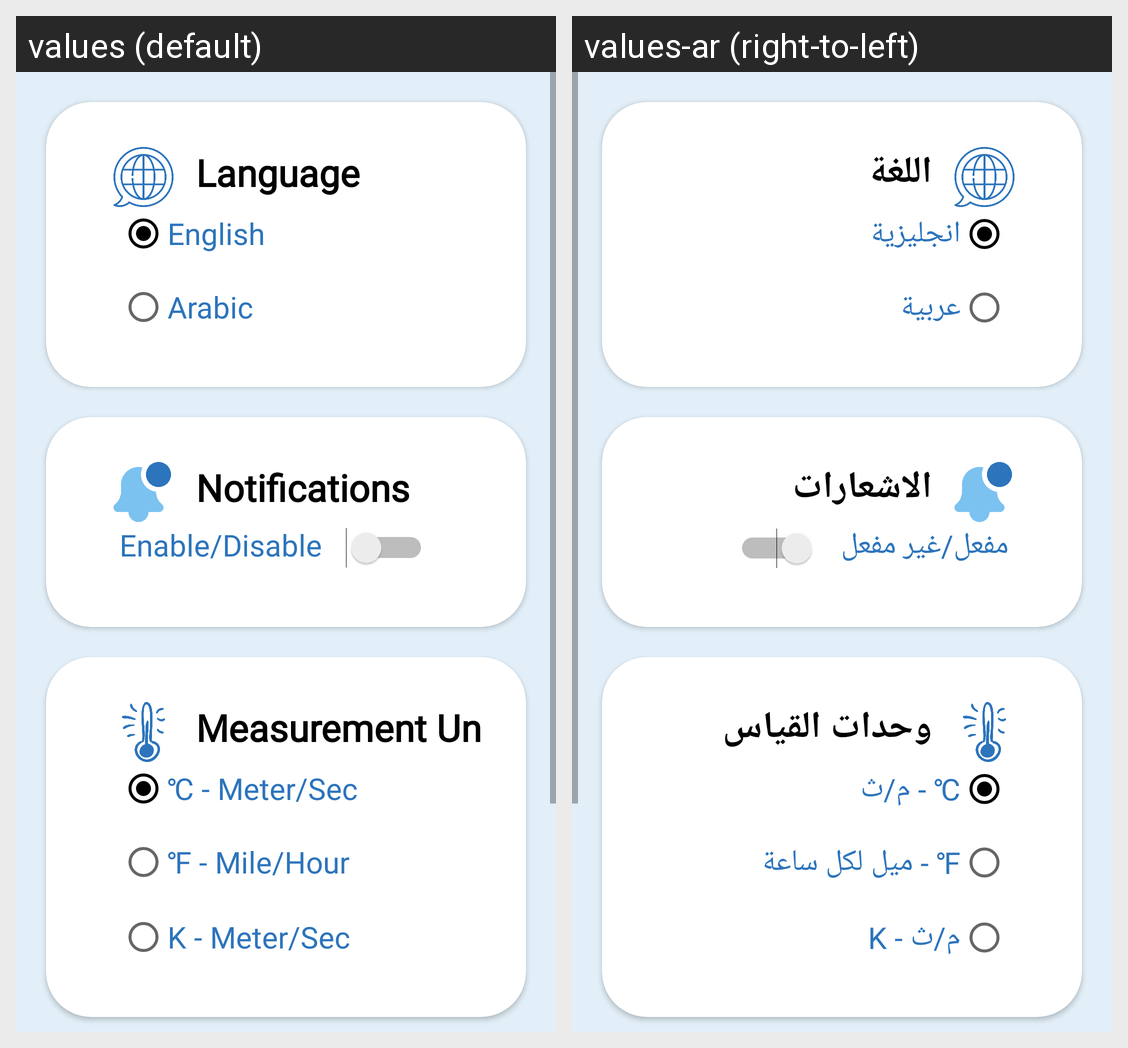

For this localized Android screen grid, give each drawn string resource with its value in every locale shown.
Android screen res/layout/fragment_settings.xml rendered under 2 locales, left to right: values (default), values-ar (right-to-left). Device: Nexus 5 (rendered at 1080×1920; each locale shown at half size, 540×960, under a caption strip naming it); theme Theme.Weather.
Strings drawn on this screen, with the default value and each locale's value (text and hints the layout hard-codes, and strings that could not be matched under every locale, appear in the picture but are not listed):

language
  values: Language
  values-ar: اللغة

english
  values: English
  values-ar: انجليزية

arabic
  values: Arabic
  values-ar: عربية

notifications
  values: Notifications
  values-ar: الاشعارات

enable
  values: Enable/Disable
  values-ar: مفعل/غير مفعل

temperature_txt
  values: Measurement Units
  values-ar: وحدات القياس

celsius
  values: ℃ - Meter/Sec
  values-ar: ℃ - م/ث

fahrenheit
  values: ℉ - Mile/Hour
  values-ar: ℉ - ميل لكل ساعة

kelvin
  values: K - Meter/Sec
  values-ar: K - م/ث
